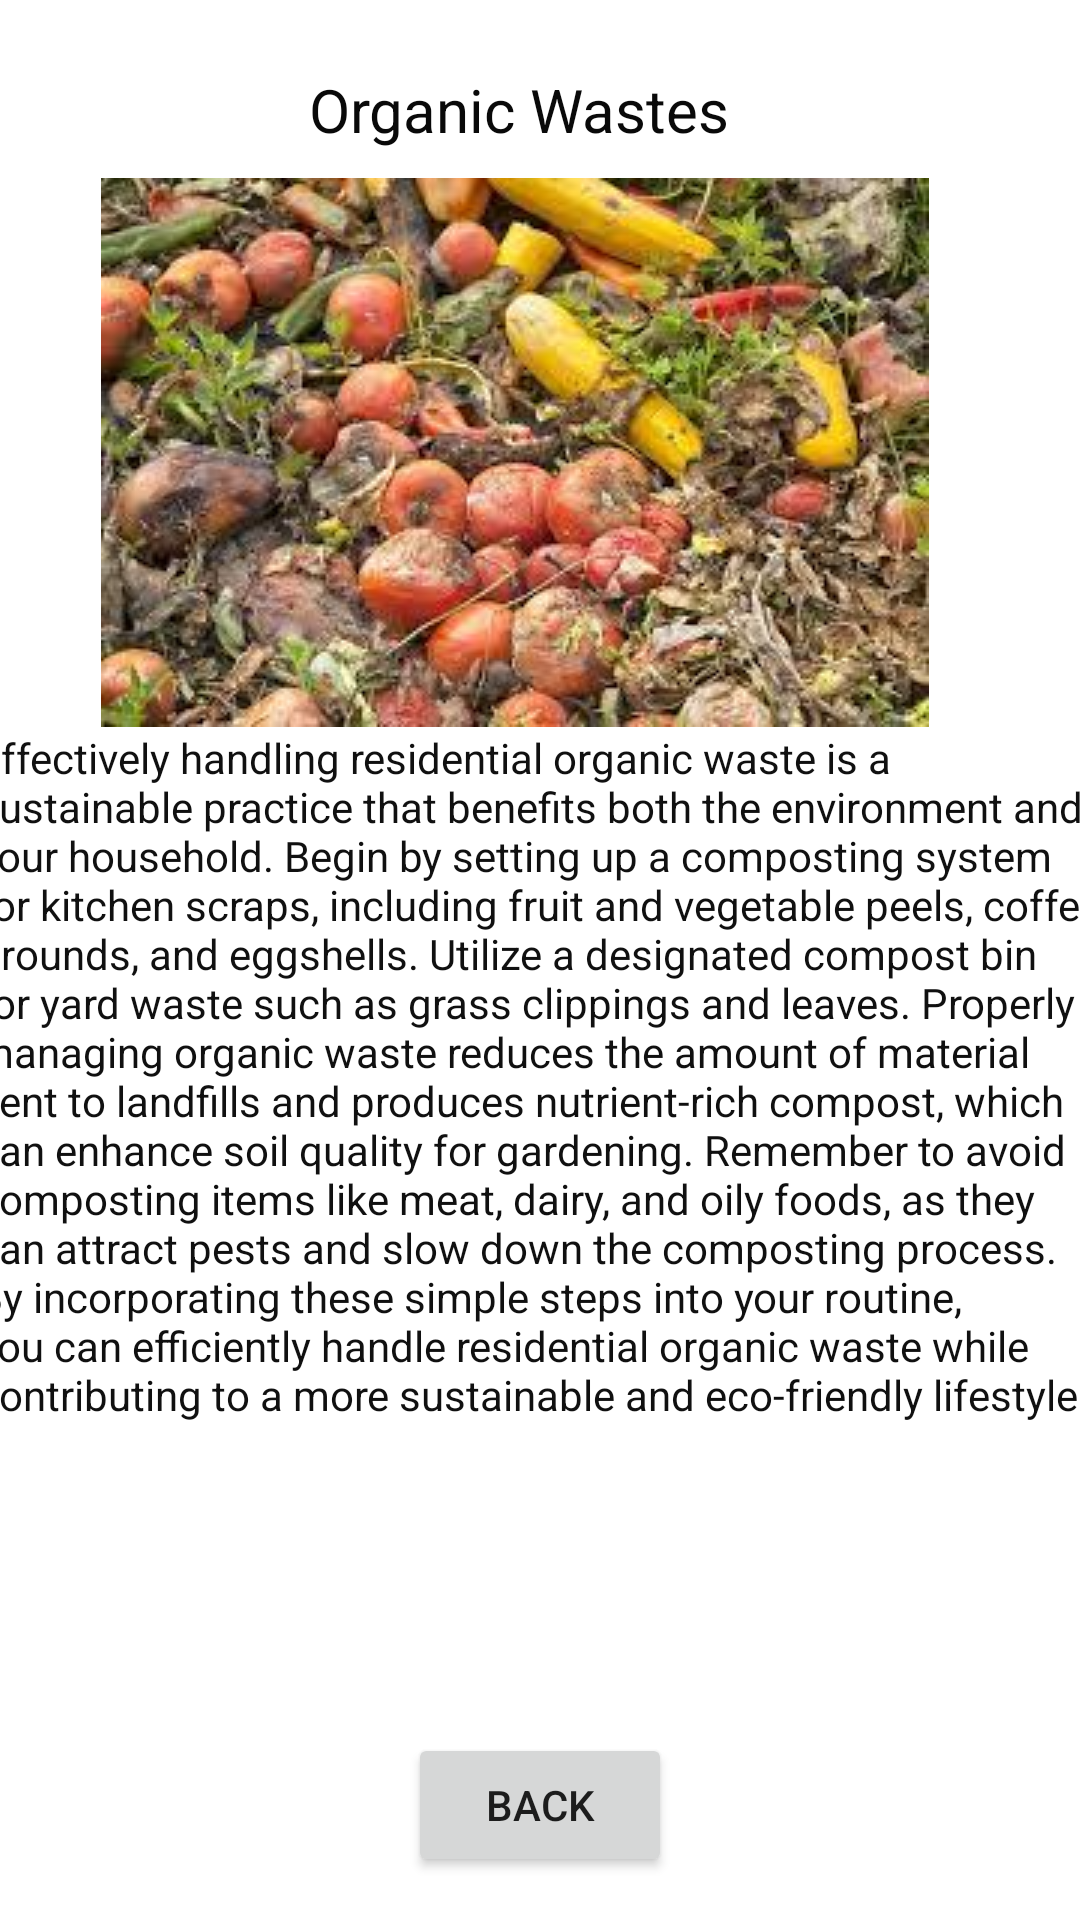

Android layout source for this screen:
<!-- AndroidManifest.xml: application theme Theme.SOLID_WASTE_MANAGEMENT -->
<!-- res/layout/activity_main5.xml -->
<?xml version="1.0" encoding="utf-8"?>
<ScrollView xmlns:android="http://schemas.android.com/apk/res/android"
    xmlns:app="http://schemas.android.com/apk/res-auto"
    xmlns:tools="http://schemas.android.com/tools"
    android:layout_width="409dp"
    android:layout_height="729dp"
    tools:ignore="SpeakableTextPresentCheck"
    tools:layout_editor_absoluteX="1dp"
    tools:layout_editor_absoluteY="1dp"
    android:fillViewport="true">

    <androidx.constraintlayout.widget.ConstraintLayout
        android:layout_width="match_parent"
        android:layout_height="wrap_content"
        tools:context=".MainActivity5">

        <Button
            android:id="@+id/p3"
            android:layout_width="wrap_content"
            android:layout_height="wrap_content"
            android:text="Back"
            app:layout_constraintBottom_toBottomOf="parent"
            app:layout_constraintEnd_toEndOf="parent"
            app:layout_constraintStart_toStartOf="parent"
            app:layout_constraintTop_toTopOf="parent"
            app:layout_constraintVertical_bias="0.976" />

        <ImageView
            android:id="@+id/imageView"
            android:layout_width="wrap_content"
            android:layout_height="wrap_content"
            app:layout_constraintBottom_toBottomOf="parent"
            app:layout_constraintEnd_toEndOf="parent"
            app:layout_constraintHorizontal_bias="0.402"
            app:layout_constraintStart_toStartOf="parent"
            app:layout_constraintTop_toTopOf="parent"
            app:layout_constraintVertical_bias="0.13"
            app:srcCompat="@drawable/biodegradable" />

        <TextView
            android:id="@+id/textView"
            android:layout_width="255dp"
            android:layout_height="34dp"
            android:text="            Organic Wastes"
            android:textSize="20dp"
            android:textColor="#090909"
            app:layout_constraintBottom_toBottomOf="parent"
            app:layout_constraintEnd_toEndOf="parent"
            app:layout_constraintHorizontal_bias="0.41"
            app:layout_constraintStart_toStartOf="parent"
            app:layout_constraintTop_toTopOf="parent"
            app:layout_constraintVertical_bias="0.038" />

        <TextView
            android:id="@+id/textView2"
            android:layout_width="377dp"
            android:layout_height="350dp"
            android:text="Effectively handling residential organic waste is a sustainable practice that benefits both the environment and your household. Begin by setting up a composting system for kitchen scraps, including fruit and vegetable peels, coffee grounds, and eggshells. Utilize a designated compost bin for yard waste such as grass clippings and leaves. Properly managing organic waste reduces the amount of material sent to landfills and produces nutrient-rich compost, which can enhance soil quality for gardening. Remember to avoid composting items like meat, dairy, and oily foods, as they can attract pests and slow down the composting process. By incorporating these simple steps into your routine, you can efficiently handle residential organic waste while contributing to a more sustainable and eco-friendly lifestyle."
            android:textColor="#101010"
            android:layout_marginTop="210dp"
            app:layout_constraintBottom_toBottomOf="parent"
            app:layout_constraintEnd_toEndOf="parent"
            app:layout_constraintHorizontal_bias="0.483"
            app:layout_constraintStart_toStartOf="parent"
            app:layout_constraintTop_toTopOf="parent"
            app:layout_constraintVertical_bias="0.413" />
    </androidx.constraintlayout.widget.ConstraintLayout>


</ScrollView>
<!-- resources referenced by this layout -->
<resources>
  <!-- drawable biodegradable: jpg bitmap (drawable, 17243 bytes) -->
  <style name="Theme.SOLID_WASTE_MANAGEMENT" parent="Theme.MaterialComponents.DayNight.NoActionBar">
          
          <item name="colorPrimary">@color/purple_500</item>
          <item name="colorPrimaryVariant">@color/purple_700</item>
          <item name="colorOnPrimary">@color/white</item>
          
          <item name="colorSecondary">@color/teal_200</item>
          <item name="colorSecondaryVariant">@color/teal_700</item>
          <item name="colorOnSecondary">@color/black</item>
          
          <item name="android:statusBarColor">?attr/colorPrimaryVariant</item>
          
      </style>
  <!-- not gathered from this repository: default colours our renderer supplied (Android Studio template values) -->
  <color name="purple_500">#FF6200EE</color>
  <color name="purple_700">#FF3700B3</color>
  <color name="teal_200">#FF03DAC5</color>
  <color name="teal_700">#FF018786</color>
  <color name="black">#FF000000</color>
  <color name="white">#FFFFFFFF</color>
</resources>
